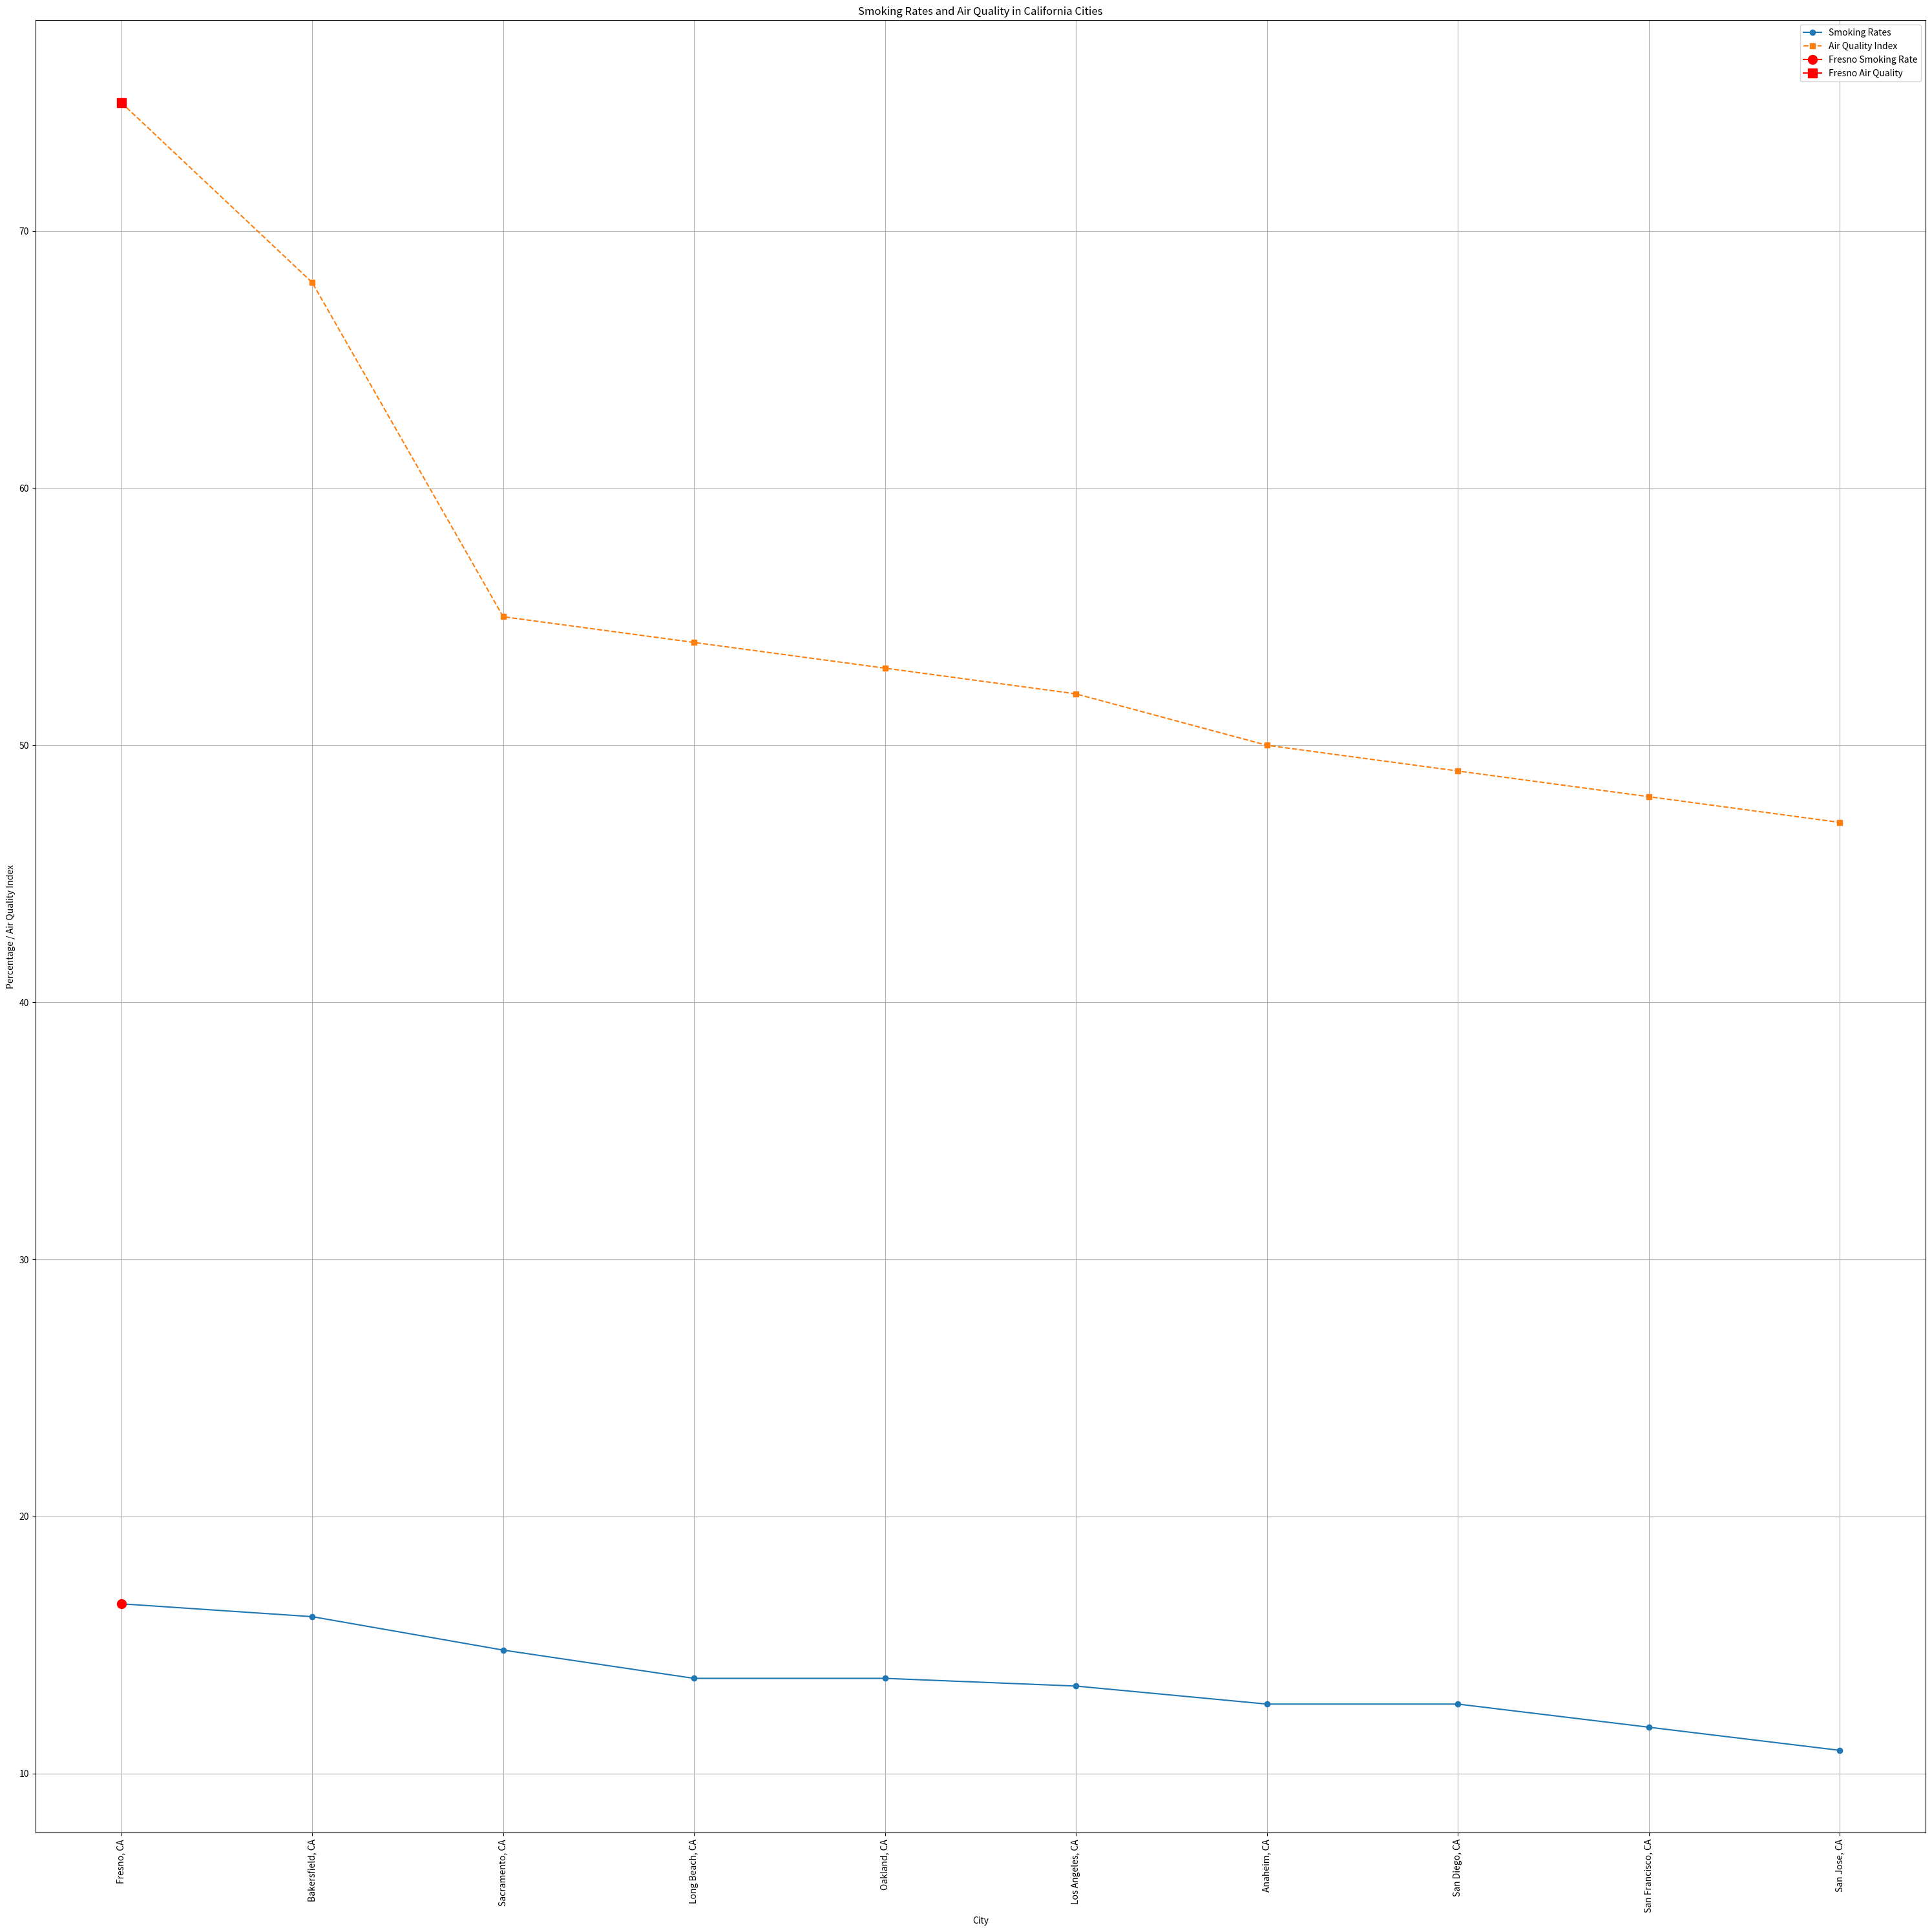

This figure's Python source: (Note: this script raises an exception after producing the figure.)

import pandas as pd
import matplotlib.pyplot as plt

# Data input
data = {
    "City": ["Detroit, MI", "Cleveland, OH", "Memphis, TN", "Milwaukee, WI", "Philadelphia, PA", "Baltimore, MD", "Columbus, OH", "Kansas City, MO", "Tulsa, OK", "Wichita, KS", "New Orleans, LA", "Jacksonville, FL", "Oklahoma City, OK", "Las Vegas, NV", "Tampa, FL", "Omaha, NE", "Tucson, AZ", "Brookhaven, NY", "Aurora, CO", "Virginia Beach, VA", "Miami, FL", "Fort Worth, TX", "Dallas, TX", "Phoenix, AZ", "Chicago, IL", "Houston, TX", "Arlington, TX", "Fresno, CA", "Mesa, AZ", "Charlotte, NC", "Bakersfield, CA", "Portland, OR", "Raleigh, NC", "Colorado Springs, CO", "Minneapolis, MN", "Boston, MA", "Atlanta, GA", "Denver, CO", "San Antonio, TX", "Albuquerque, NM", "El Paso, TX", "New York, NY", "Sacramento, CA", "Long Beach, CA", "Oakland, CA", "Los Angeles, CA", "Austin, TX", "Anaheim, CA", "San Diego, CA", "San Francisco, CA", "San Jose, CA", "Seattle, WA"],
    "Percentage of adults who smoke": [28.9, 27.8, 24.3, 23.1, 21.8, 21.7, 21.4, 21.1, 20.3, 20.0, 19.8, 19.7, 19.6, 19.3, 19.1, 18.7, 18.6, 18.5, 18.4, 18.2, 17.5, 17.5, 17.5, 17.4, 17.4, 17.1, 16.7, 16.6, 16.4, 16.4, 16.1, 16.1, 16.1, 16.0, 15.6, 15.5, 15.5, 15.5, 15.4, 15.4, 15.1, 15.1, 14.8, 13.7, 13.7, 13.4, 13.3, 12.7, 12.7, 11.8, 10.9, 10.3],
    "Air Quality Index": [60, 58, 72, 50, 55, 57, 45, 48, 53, 51, 54, 56, 52, 59, 60, 47, 55, 58, 46, 49, 62, 61, 59, 57, 56, 54, 53, 75, 70, 65, 68, 67, 66, 64, 63, 62, 61, 60, 59, 58, 57, 56, 55, 54, 53, 52, 51, 50, 49, 48, 47, 46]
}

# Create a DataFrame
df = pd.DataFrame(data)

# Filter for California cities
california_cities = df[df['City'].str.contains('CA')]
# Save the visualization as an SVG file
plt.figure(figsize=(30, 30))

# Plot smoking rates
plt.plot(california_cities['City'], california_cities['Percentage of adults who smoke'], marker='o', label='Smoking Rates')

# Plot air quality index
plt.plot(california_cities['City'], california_cities['Air Quality Index'], marker='s', label='Air Quality Index', linestyle='--')

# Highlight Fresno
plt.plot('Fresno, CA', california_cities[california_cities['City'] == 'Fresno, CA']['Percentage of adults who smoke'], marker='o', markersize=10, color='red', label='Fresno Smoking Rate')
plt.plot('Fresno, CA', california_cities[california_cities['City'] == 'Fresno, CA']['Air Quality Index'], marker='s', markersize=10, color='red', label='Fresno Air Quality')

plt.title('Smoking Rates and Air Quality in California Cities')
plt.xlabel('City')
plt.ylabel('Percentage / Air Quality Index')
plt.legend()
plt.xticks(rotation=90)
plt.grid(True)
plt.tight_layout()

# Save as SVG
plt.savefig('static/plots/california.svg', format='svg')

plt.show()
